Labelled photos from "OneboardShapeDataset", an image-classification folder in timonharz/OneboardShapeDataset. The possible labels are: ellipse, line, parallelogram, pentagon, rectangle, trapezoid.

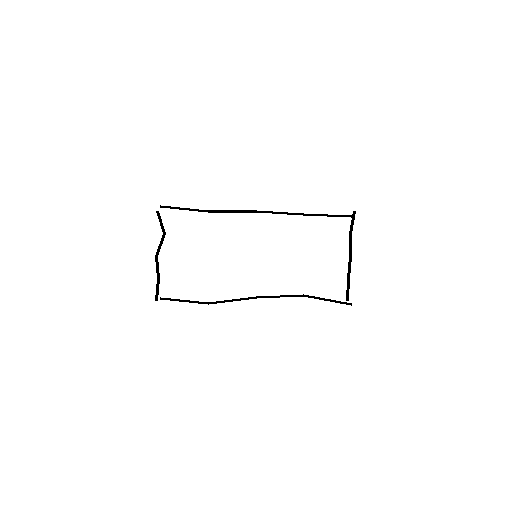
Label: rectangle

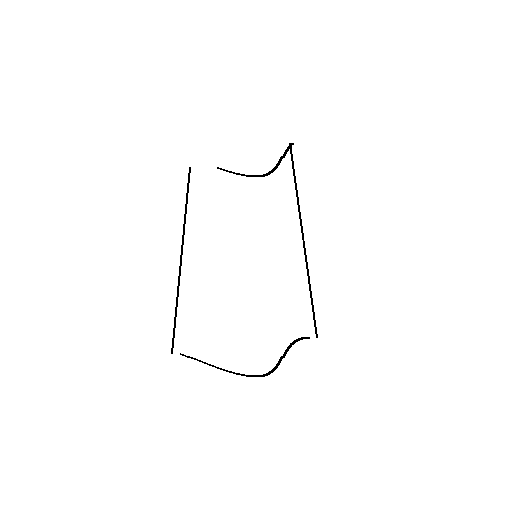
Label: trapezoid

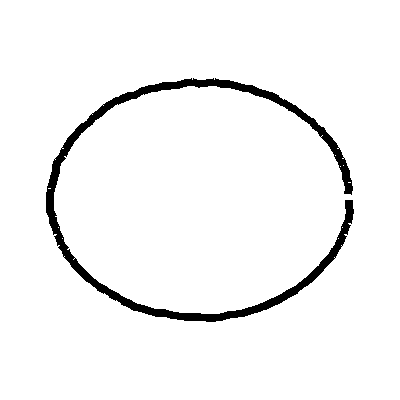
Label: ellipse

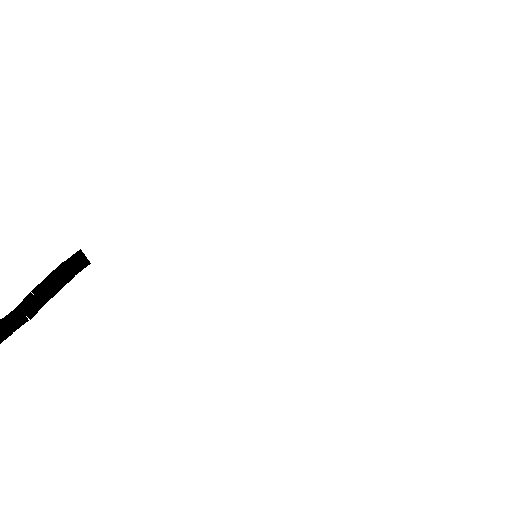
Label: line

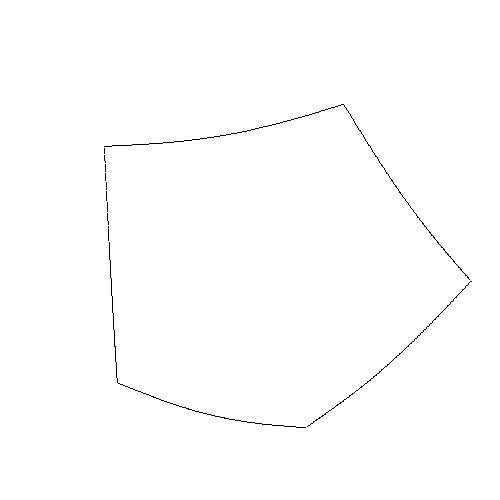
Label: pentagon

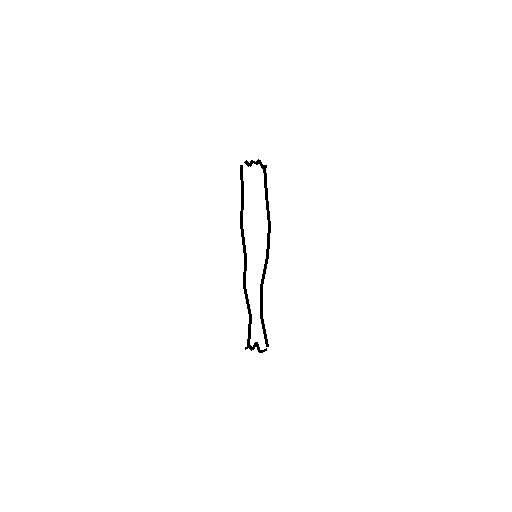
Label: rectangle
